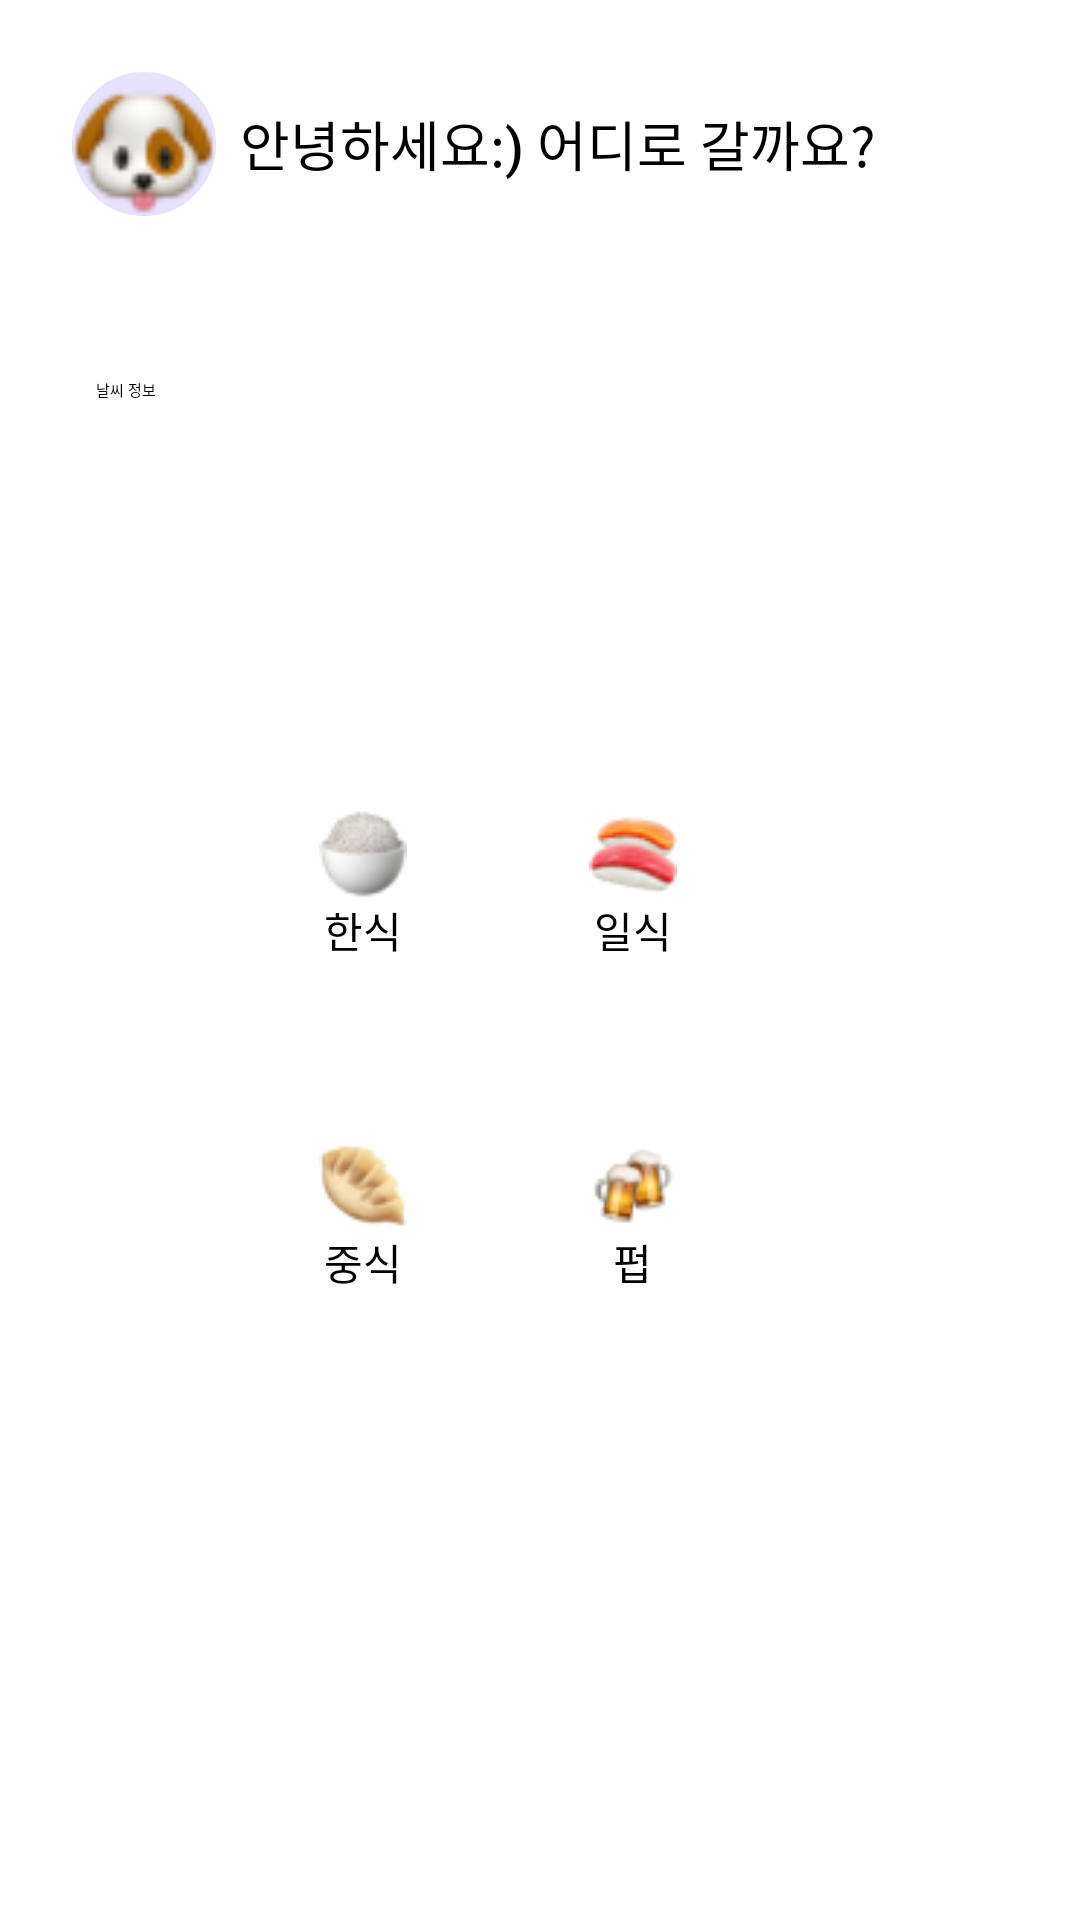

Layout XML and referenced resources for this Android screen:
<!-- AndroidManifest.xml: application theme Theme.Petopia -->
<!-- res/layout/fragment_home.xml -->
<?xml version="1.0" encoding="utf-8"?>
<RelativeLayout xmlns:android="http://schemas.android.com/apk/res/android"
    xmlns:app="http://schemas.android.com/apk/res-auto"
    android:layout_width="match_parent"
    android:layout_height="match_parent">


    
    <LinearLayout
        android:layout_width="match_parent"
        android:layout_height="match_parent"
        android:orientation="vertical"
        android:padding="16dp">

        
        <LinearLayout
            android:layout_width="match_parent"
            android:layout_height="wrap_content"
            android:orientation="horizontal"
            android:gravity="center_vertical"
            android:padding="8dp"
            android:background="#FFFFFF"
            android:elevation="4dp">

            <ImageView
                android:layout_width="48dp"
                android:layout_height="48dp"
                android:src="@drawable/ic_dog"
                android:contentDescription="Profile Image"
                android:layout_marginEnd="8dp"
                android:background="@drawable/circle_background" />

            <TextView
                android:layout_width="0dp"
                android:layout_height="wrap_content"
                android:layout_weight="1"
                android:fontFamily="sans-serif-medium"
                android:text="안녕하세요:) 어디로 갈까요?"
                android:textColor="#000"
                android:textSize="18sp" />

            
        </LinearLayout>

        
        <TextView
            android:id="@+id/weatherTextView"
            android:layout_width="match_parent"
            android:layout_height="wrap_content"
            android:layout_marginTop="30dp"
            android:padding="16dp"
            android:text="날씨 정보"
            android:textColor="#000"
            android:background="#FFFFFF"
            android:elevation="2dp" />

        
        <GridLayout
            android:layout_width="wrap_content"
            android:layout_height="wrap_content"
            android:layout_gravity="center"
            android:layout_marginTop="30dp"
            android:columnCount="3"
            android:padding="60dp"
            android:background="#FFFFFF"
            android:elevation="2dp">

            
            <LinearLayout
                android:layout_width="wrap_content"
                android:layout_height="wrap_content"
                android:orientation="vertical"
                android:gravity="center"
                android:layout_margin="30dp">

                <ImageView
                    android:id="@+id/icon_korean_food"
                    android:layout_width="30dp"
                    android:layout_height="30dp"
                    android:src="@drawable/ic_korean_food"
                    android:contentDescription="Korean Food" />

                <TextView
                    android:layout_width="wrap_content"
                    android:layout_height="wrap_content"
                    android:text="한식"
                    android:textSize="14sp"
                    android:textColor="#000"
                    android:gravity="center" />
            </LinearLayout>

            <LinearLayout
                android:layout_width="wrap_content"
                android:layout_height="wrap_content"
                android:orientation="vertical"
                android:gravity="center"
                android:layout_margin="30dp">

                <ImageView
                    android:id="@+id/icon_japanese_food"
                    android:layout_width="30dp"
                    android:layout_height="30dp"
                    android:src="@drawable/ic_japanese_food"
                    android:contentDescription="Japanese Food" />

                <TextView
                    android:layout_width="wrap_content"
                    android:layout_height="wrap_content"
                    android:text="일식"
                    android:textSize="14sp"
                    android:textColor="#000"
                    android:gravity="center" />
            </LinearLayout>

            <LinearLayout
                android:layout_width="wrap_content"
                android:layout_height="wrap_content"
                android:orientation="vertical"
                android:gravity="center"
                android:layout_margin="30dp">

                <ImageView
                    android:id="@+id/icon_western_food"
                    android:layout_width="30dp"
                    android:layout_height="30dp"
                    android:src="@drawable/ic_western_food"
                    android:contentDescription="Western Food" />

                <TextView
                    android:layout_width="wrap_content"
                    android:layout_height="wrap_content"
                    android:text="양식"
                    android:textSize="14sp"
                    android:textColor="#000"
                    android:gravity="center" />
            </LinearLayout>

            <LinearLayout
                android:layout_width="wrap_content"
                android:layout_height="wrap_content"
                android:orientation="vertical"
                android:gravity="center"
                android:layout_margin="30dp">

                <ImageView
                    android:id="@+id/icon_chinese_food"
                    android:layout_width="30dp"
                    android:layout_height="30dp"
                    android:src="@drawable/ic_chinese_food"
                    android:contentDescription="Chinese Food" />

                <TextView
                    android:layout_width="wrap_content"
                    android:layout_height="wrap_content"
                    android:text="중식"
                    android:textSize="14sp"
                    android:textColor="#000"
                    android:gravity="center" />
            </LinearLayout>

            <LinearLayout
                android:layout_width="wrap_content"
                android:layout_height="wrap_content"
                android:orientation="vertical"
                android:gravity="center"
                android:layout_margin="30dp">

                <ImageView
                    android:id="@+id/icon_pub"
                    android:layout_width="30dp"
                    android:layout_height="30dp"
                    android:src="@drawable/ic_pub"
                    android:contentDescription="Pub" />

                <TextView
                    android:layout_width="wrap_content"
                    android:layout_height="wrap_content"
                    android:text="펍"
                    android:textSize="14sp"
                    android:textColor="#000"
                    android:gravity="center" />
            </LinearLayout>

            <LinearLayout
                android:layout_width="wrap_content"
                android:layout_height="wrap_content"
                android:orientation="vertical"
                android:gravity="center"
                android:layout_margin="30dp">

                <ImageView
                    android:id="@+id/icon_cafe"
                    android:layout_width="30dp"
                    android:layout_height="30dp"
                    android:src="@drawable/ic_cafe"
                    android:contentDescription="Cafe" />

                <TextView
                    android:layout_width="wrap_content"
                    android:layout_height="wrap_content"
                    android:text="카페"
                    android:textSize="14sp"
                    android:textColor="#000"
                    android:gravity="center" />
            </LinearLayout>
        </GridLayout>
    </LinearLayout>

</RelativeLayout>
<!-- resources referenced by this layout -->
<resources>
  <!-- drawable circle_background (drawable) -->
  <?xml version="1.0" encoding="utf-8"?>
  <shape xmlns:android="http://schemas.android.com/apk/res/android">
      
      <solid android:color="#E7E3FF" />
  
      
      <corners android:radius="50dp" />
      
      <stroke
          android:width="2dp"
          android:color="#E7E3FF" />
  </shape>
  <!-- drawable ic_cafe: png bitmap (drawable, 2250 bytes) -->
  <!-- drawable ic_chinese_food: png bitmap (drawable, 2177 bytes) -->
  <!-- drawable ic_dog: png bitmap (drawable, 2203 bytes) -->
  <!-- drawable ic_japanese_food: png bitmap (drawable, 2164 bytes) -->
  <!-- drawable ic_korean_food: png bitmap (drawable, 2036 bytes) -->
  <!-- drawable ic_pub: png bitmap (drawable, 1959 bytes) -->
  <!-- drawable ic_western_food: png bitmap (drawable, 2168 bytes) -->
</resources>
